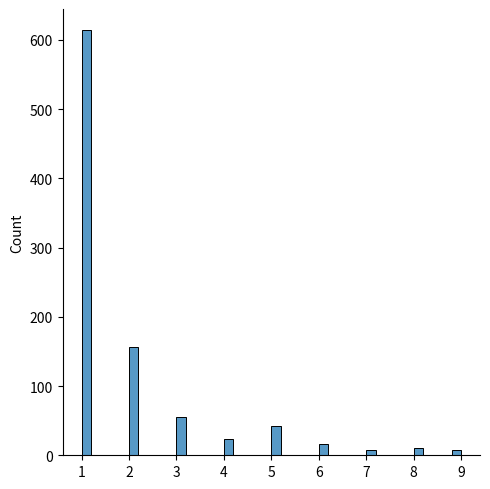

Write the Python code that produced this figure.
# Zipf Distribution

from numpy import random
import matplotlib.pyplot as plt
import seaborn as sns


# Zipf Distribution
x = random.zipf(a=2, size=(2, 3))
print(x)

# Visualization of Zipf Distribution
x = random.zipf(a=2, size=1000)
sns.displot(x[x < 10])
plt.show()
